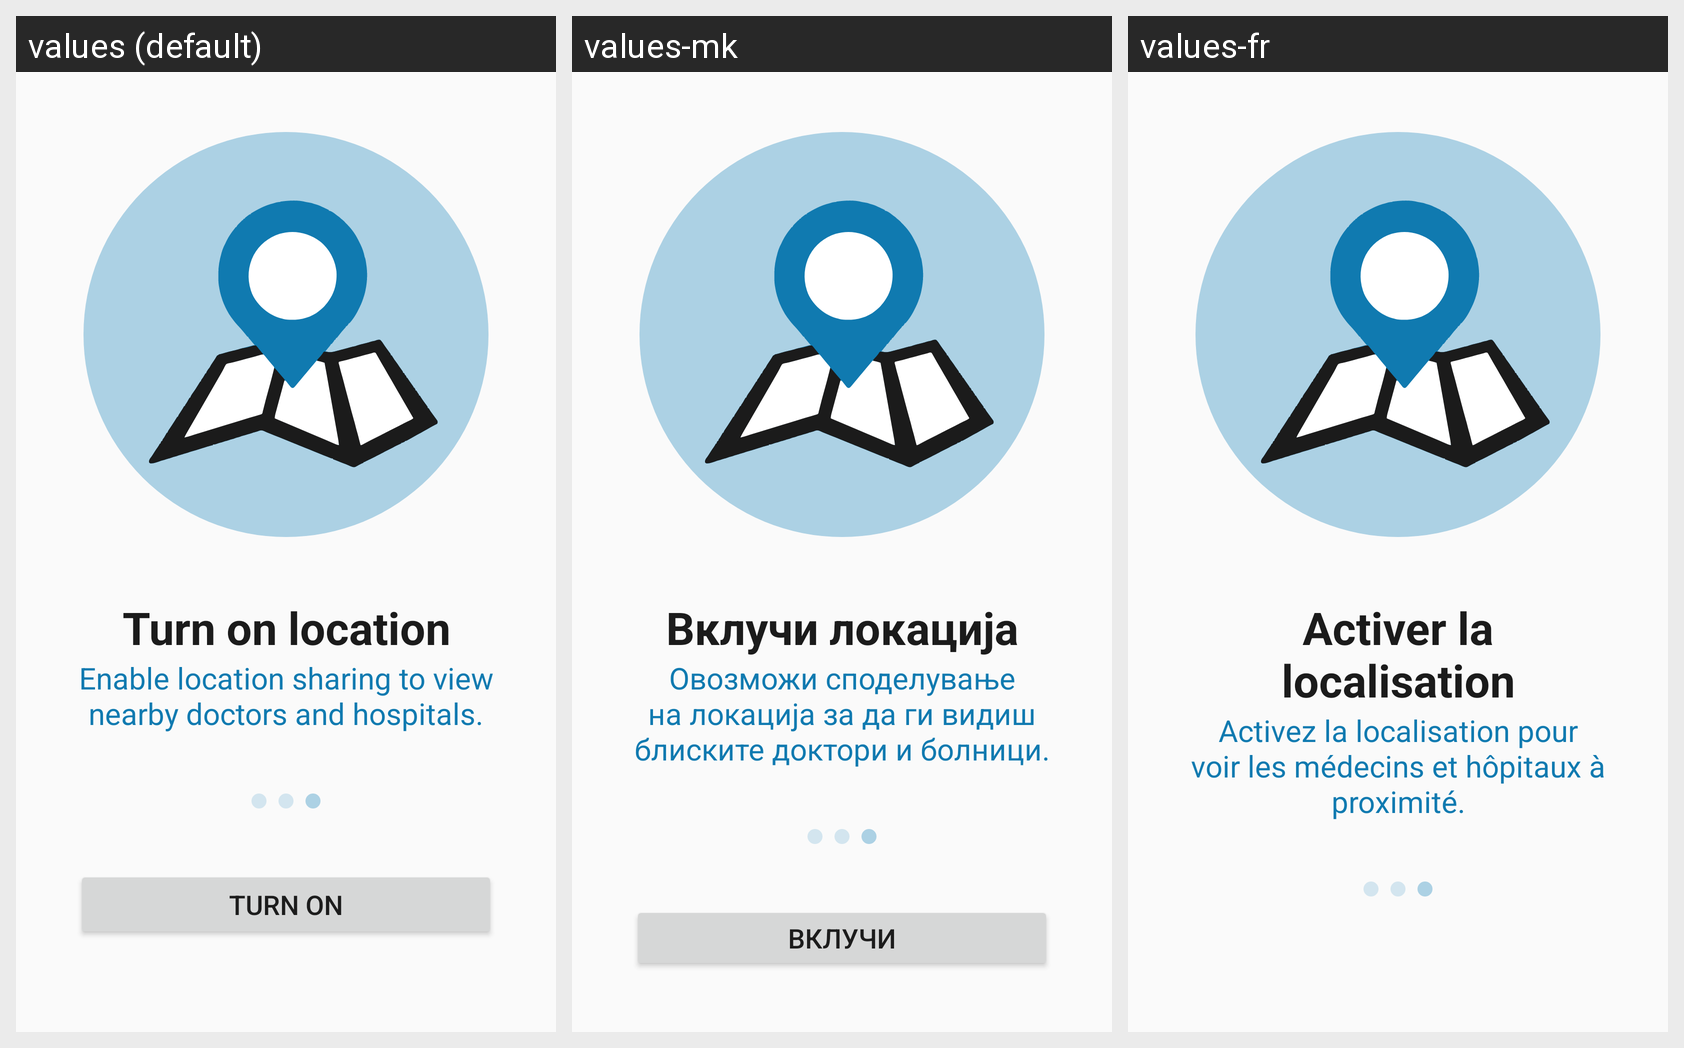

Locale-by-locale string values for the Android screen shown in this grid:
Android screen res/layout/fragment_enable_location.xml rendered under 3 locales, left to right: values (default), values-mk, values-fr. Device: Nexus 5 (rendered at 1080×1920; each locale shown at half size, 540×960, under a caption strip naming it); theme Theme.DocAppointAssistBot.
Strings drawn on this screen, with the default value and each locale's value (text and hints the layout hard-codes, and strings that could not be matched under every locale, appear in the picture but are not listed):

turn_on_location
  values: Turn on location
  values-mk: Вклучи локација
  values-fr: Activer la localisation

enable_location_description
  values: Enable location sharing to view nearby doctors and hospitals.
  values-mk: Овозможи споделување на локација за да ги видиш блиските доктори и болници.
  values-fr: Activez la localisation pour voir les médecins et hôpitaux à proximité.
